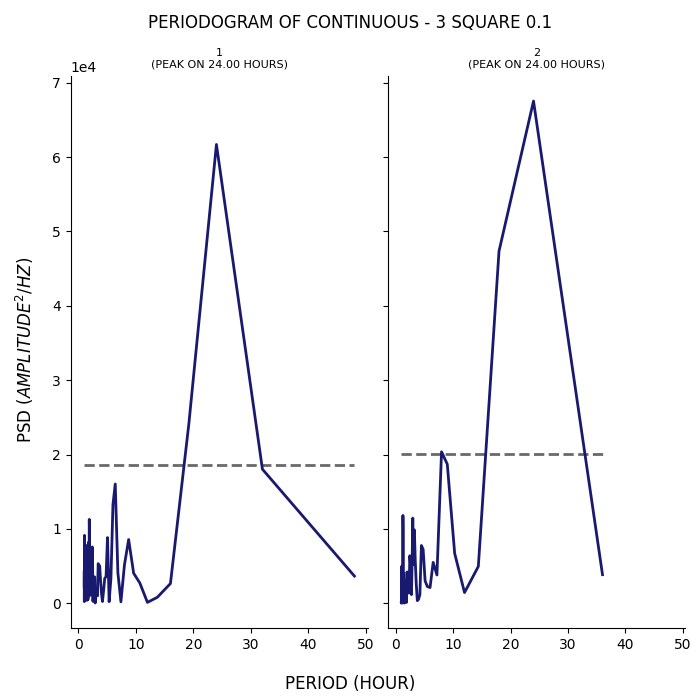

Values plotted in this chart, from the file beside it:
test, period, psd
1, 48.0, 3657
1, 32.0, 18030
1, 24.0, 61702
1, 19.2, 24112
1, 16.0, 2651
1, 13.71, 801.2
1, 12.0, 117.7
1, 10.67, 2737
1, 9.6, 4036
1, 8.727, 8571
1, 8.0, 5155
1, 7.385, 193.2
1, 6.857, 4109
1, 6.4, 16041
1, 6.0, 13260
1, 5.647, 3340
1, 5.333, 212.3
1, 5.053, 8829
1, 4.8, 3556
1, 4.571, 3367
1, 4.364, 1618
1, 4.174, 238.3
1, 4.0, 1356
1, 3.84, 3111
1, 3.692, 5044
1, 3.556, 5038
1, 3.429, 5329
1, 3.31, 990.5
1, 3.2, 1523
1, 3.097, 1960
1, 3.0, 1068
1, 2.909, 34.42
1, 2.824, 3547
1, 2.743, 3307
1, 2.667, 3275
1, 2.595, 2497
1, 2.526, 260.9
1, 2.462, 5308
1, 2.4, 7572
1, 2.341, 3226
1, 2.286, 1688
1, 2.233, 2314
1, 2.182, 1926
1, 2.133, 6243
1, 2.087, 3056
1, 2.043, 3403
1, 2.0, 1044
1, 1.959, 3596
1, 1.92, 8973
1, 1.882, 11279
1, 1.846, 5278
1, 1.811, 3072
1, 1.778, 8218
1, 1.745, 3861
1, 1.714, 1088
1, 1.684, 1631
1, 1.655, 513
1, 1.627, 4196
1, 1.6, 6270
1, 1.574, 2197
... 106 more rows
